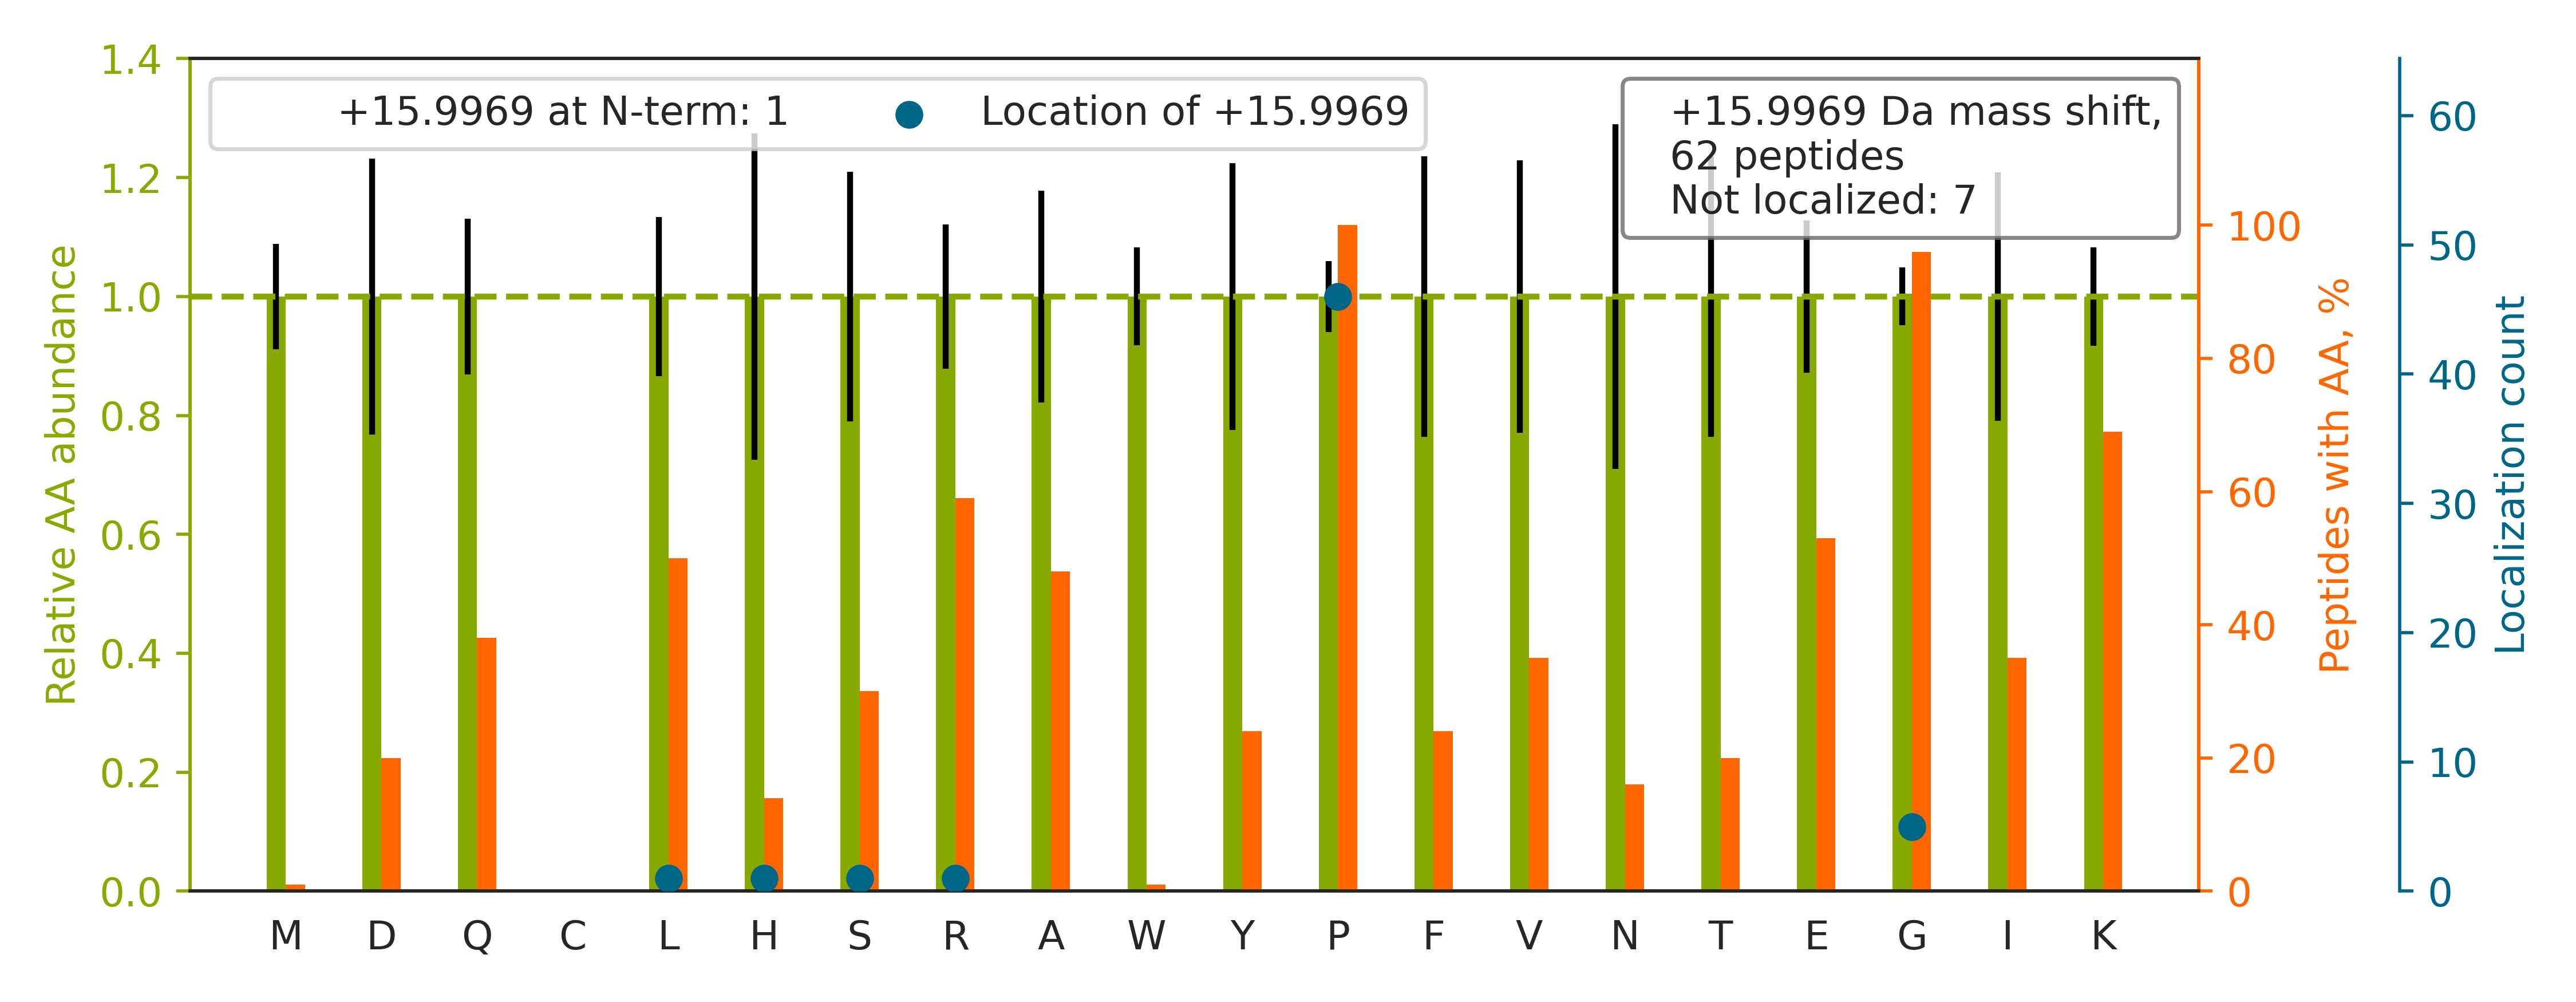

The table this chart was drawn from, first rows:
top isoform	localization score	spectrum
R.GHPGPPGPPGEQGLPGLAGK.E		02330a_GH3_3991_13_PTM_TrainKit_Pmod_Hyd…
K.GEAGPTGPQGEP[+16]GVR.G	0.9335	02330a_GH3_3991_13_PTM_TrainKit_Pmod_Hyd…
K.GEKGLP[+16]GLAGDHGEFGEK.G	1	02330a_GH3_3991_13_PTM_TrainKit_Pmod_Hyd…
K.GGQGPP[+16]GPQGPIGYPGPR.G	0.9998	02330a_GH3_3991_13_PTM_TrainKit_Pmod_Hyd…
R.FPGVGVL[+16]PGVPTGAGVKPK.A	0.2779	02330a_GH3_3991_13_PTM_TrainKit_Pmod_Hyd…
K.GGPGAPGAP[+16]GPKGESGDYK.A	1	02330a_GH3_3991_13_PTM_TrainKit_Pmod_Hyd…
K.LGPP[+16]GNPGPSGSPGPKGQK.G	0.9588	02330a_GH3_3991_13_PTM_TrainKit_Pmod_Hyd…
K.VPGVGLPGVYPGGVLPGAR.F		02330a_GH3_3991_13_PTM_TrainKit_Pmod_Hyd…
K.GEQGEP[+16]GAPGIRTGIQGLK.G	0.9391	02330a_GH3_3991_13_PTM_TrainKit_Pmod_Hyd…
K.DYQPG[+16]ITFIVVQK.R	0.972	02330a_GH3_3991_13_PTM_TrainKit_Pmod_Hyd…
K.DYQPG[+16]ITFIVVQKR.H	0.566	02330a_GH3_3991_13_PTM_TrainKit_Pmod_Hyd…
R.GLPGEPGPRGLLGP[+16]K.G	0.9339	02330a_GH3_3991_13_PTM_TrainKit_Pmod_Hyd…
K.GEPGQGLRGLQGPP[+16]GK.L	0.9289	02330a_GH3_3991_13_PTM_TrainKit_Pmod_Hyd…
K.LEKDYQP[+16]GITFIVVQK.R	0.9918	02330a_GH3_3991_13_PTM_TrainKit_Pmod_Hyd…
K.VGYP[+16]GPSGPLGARGIPGIK.G	0.9978	02330a_GH3_3991_13_PTM_TrainKit_Pmod_Hyd…
K.GDTGLPGPQGIPGGVGSPGR.D		02330a_GH3_3991_13_PTM_TrainKit_Pmod_Hyd…
K.GDAGEPGRPGSP[+16]GK.D	0.9339	02330a_GH3_3991_13_PTM_TrainKit_Pmod_Hyd…
K.GQKGEPGLP[+16]GHPGK.N	0.9178	02330a_GH3_3991_13_PTM_TrainKit_Pmod_Hyd…
K.GLP[+16]GLAGDHGEFGEK.G	0.9467	02330a_GH3_3991_13_PTM_TrainKit_Pmod_Hyd…
R.VP[+16]GALAAAKAAK.Y	0.9972	02330a_GH3_3991_13_PTM_TrainKit_Pmod_Hyd…
K.GEAGPTGPQG[+16]EPGVRGIR.G	0.9924	02330a_GH3_3991_13_PTM_TrainKit_Pmod_Hyd…
R.YTAILNQIP[+16]SHSSSIR.T	0.9448	02330a_GH3_3991_13_PTM_TrainKit_Pmod_Hyd…
K.GDIGETGVPGAEGPR.G		02330a_GH3_3991_13_PTM_TrainKit_Pmod_Hyd…
K.GEKGNP[+16]GVGTQGPR.G	0.9934	02330a_GH3_3991_13_PTM_TrainKit_Pmod_Hyd…
K.GKLGVP[+16]GLPGYPGR.Q	0.9245	02330a_GH3_3991_13_PTM_TrainKit_Pmod_Hyd…
K.VGVEAKQPNS[+16]AIR.K	0.7924	02330a_GH3_3991_13_PTM_TrainKit_Pmod_Hyd…
K.LGPPGNPGPSGSPG[+16]PK.G	0.03336	02330a_GH3_3991_13_PTM_TrainKit_Pmod_Hyd…
K.VQFAP[+16]EKPGPQPSAETTR.H	0.95	02330a_GH3_3991_13_PTM_TrainKit_Pmod_Hyd…
R.GFPGAP[+16]GLPGLKGHR.G	0.5545	02330a_GH3_3991_13_PTM_TrainKit_Pmod_Hyd…
K.GERGFPGYP[+16]GPK.G	0.9418	02330a_GH3_3991_13_PTM_TrainKit_Pmod_Hyd…
K.GEKGDPGLIGPK.G		02330a_GH3_3991_13_PTM_TrainKit_Pmod_Hyd…
R.GERGPP[+16]GPPGK.A	0.9173	02330a_GH3_3991_13_PTM_TrainKit_Pmod_Hyd…
K.GNP[+16]GVGTQGPR.G	0.9837	02330a_GH3_3991_13_PTM_TrainKit_Pmod_Hyd…
K.GAPGPQGPPGPP[+16]GK.M	0.003257	02330a_GH3_3991_13_PTM_TrainKit_Pmod_Hyd…
K.GEMGEPGVPGQSGAPGK.E		02330a_GH3_3991_13_PTM_TrainKit_Pmod_Hyd…
K.GEPGIP[+16]AIPGIRGPK.G	0.9417	02330a_GH3_3991_13_PTM_TrainKit_Pmod_Hyd…
K.GEQGEP[+16]GAPGIR.T	0.9882	02330a_GH3_3991_13_PTM_TrainKit_Pmod_Hyd…
K.WHLSSLAP[+16]PYVK.G	0.8583	02330a_GH3_3991_13_PTM_TrainKit_Pmod_Hyd…
K.VGYP[+16]GPSGPLGAR.G	0.9958	02330a_GH3_3991_13_PTM_TrainKit_Pmod_Hyd…
K.LGVP[+16]GLPGYPGRQGPK.G	0.9977	02330a_GH3_3991_13_PTM_TrainKit_Pmod_Hyd…
K.GSIGFP[+16]GFPGANGEK.G	0.01555	02330a_GH3_3991_13_PTM_TrainKit_Pmod_Hyd…
R.GLP[+16]GPPGPQGESR.T	0.6676	02330a_GH3_3991_13_PTM_TrainKit_Pmod_Hyd…
K.GDQGEPGPSGNP[+16]GK.V	0.9234	02330a_GH3_3991_13_PTM_TrainKit_Pmod_Hyd…
K.GDRGEIGPP[+16]GPR.G	0.08811	02330a_GH3_3991_13_PTM_TrainKit_Pmod_Hyd…
K.GGP[+16]GAPGAPGPK.G	0.0193	02330a_GH3_3991_13_PTM_TrainKit_Pmod_Hyd…
K.LGVP[+16]GLPGYPGR.Q	0.8595	02330a_GH3_3991_13_PTM_TrainKit_Pmod_Hyd…
K.GEPGIP[+16]AIPGIR.G	0.9095	02330a_GH3_3991_13_PTM_TrainKit_Pmod_Hyd…
R.GPPGPPGRPGNSGIR.G		02330a_GH3_3991_13_PTM_TrainKit_Pmod_Hyd…
R.IHP[+16]EGPPLK.F	0.009606	02330a_GH3_3991_13_PTM_TrainKit_Pmod_Hyd…
K.RPP[+16]GFSPFR.S	0.8785	02330a_GH3_3991_13_PTM_TrainKit_Pmod_Hyd…
R.GERGPPGPP[+16]GR.D	0.1335	02330a_GH3_3991_13_PTM_TrainKit_Pmod_Hyd…
R.GFPGAP[+16]GLPGLK.G	0.02015	02330a_GH3_3991_13_PTM_TrainKit_Pmod_Hyd…
K.GEPGLPGH[+16]PGK.N	0.8231	02330a_GH3_3991_13_PTM_TrainKit_Pmod_Hyd…
R.VP[+16]GALAAAK.A	0.8994	02330a_GH3_3991_13_PTM_TrainKit_Pmod_Hyd…
K.GSIGFPG[+16]FPGANGEKGGR.G	0.01347	02330a_GH3_3991_13_PTM_TrainKit_Pmod_Hyd…
R.GEIGPP[+16]GPR.G	0.9017	02330a_GH3_3991_13_PTM_TrainKit_Pmod_Hyd…
R.GGPGGPGPQGPP[+16]GK.N	0.01596	02330a_GH3_3991_13_PTM_TrainKit_Pmod_Hyd…
R.R[+16]AGAPLGGSGFK.G	0.5108	02330a_GH3_3991_13_PTM_TrainKit_Pmod_Hyd…
R.GFPGYP[+16]GPK.G	0.8768	02330a_GH3_3991_13_PTM_TrainKit_Pmod_Hyd…
K.GDP[+16]GLIGPK.G	0.8669	02330a_GH3_3991_13_PTM_TrainKit_Pmod_Hyd…
... 2 more rows
